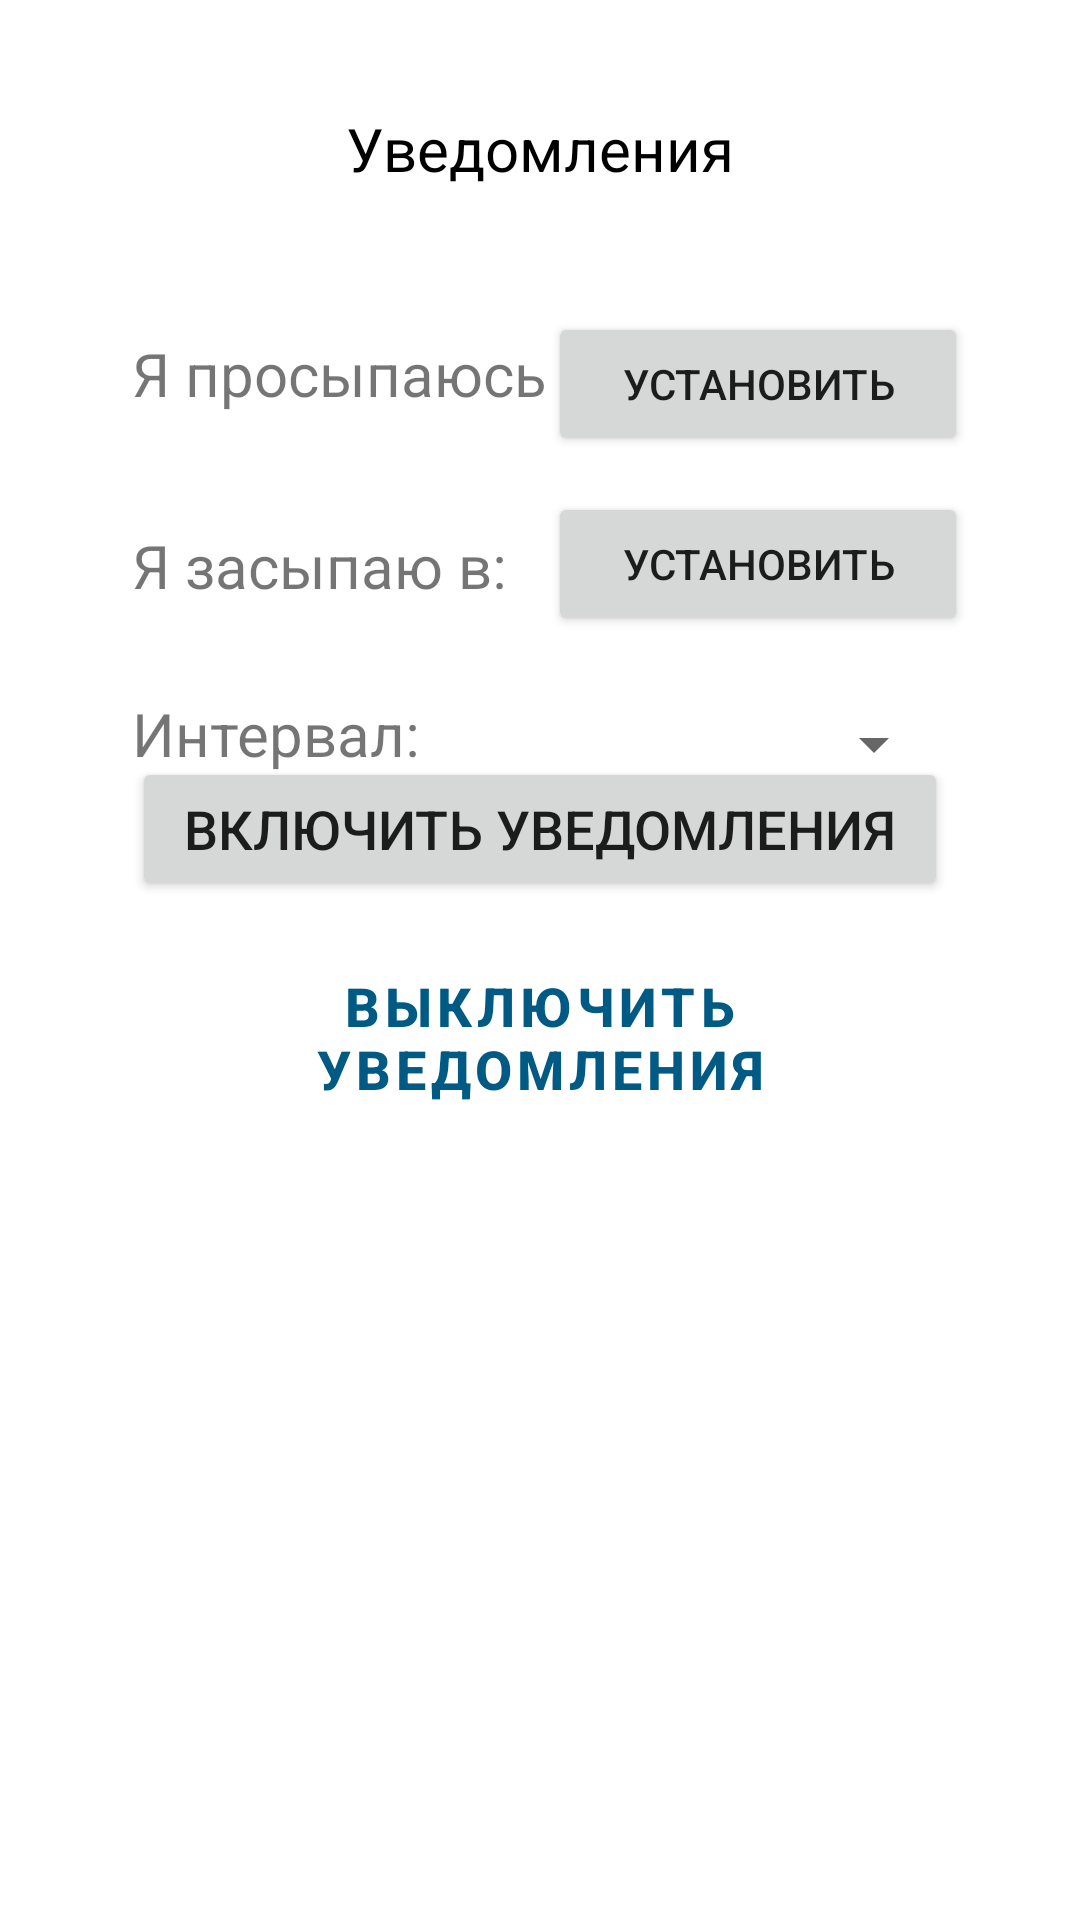

Write the Android layout XML for this screen, with the resource values it uses.
<!-- AndroidManifest.xml: application theme Theme.Arifitna -->
<!-- res/layout/fragment_settings.xml -->
<?xml version="1.0" encoding="utf-8"?>
<androidx.constraintlayout.widget.ConstraintLayout xmlns:android="http://schemas.android.com/apk/res/android"
    xmlns:tools="http://schemas.android.com/tools"
    android:layout_width="match_parent"
    android:layout_height="match_parent"
    xmlns:app="http://schemas.android.com/apk/res-auto"
    tools:context=".ui.settings.SettingsFragment">

        <Button
            android:id="@+id/startTime"
            android:layout_width="140dp"
            android:layout_height="wrap_content"
            android:layout_marginTop="104dp"
            android:text="Установить"
            app:layout_constraintEnd_toEndOf="parent"
            app:layout_constraintHorizontal_bias="0.831"
            app:layout_constraintStart_toStartOf="parent"
            app:layout_constraintTop_toTopOf="parent" />

        <Button
            android:id="@+id/stopTime"
            android:layout_width="140dp"
            android:layout_height="wrap_content"
            android:layout_marginTop="164dp"
            android:text="Установить"
            app:layout_constraintEnd_toEndOf="parent"
            app:layout_constraintHorizontal_bias="0.831"
            app:layout_constraintStart_toStartOf="parent"
            app:layout_constraintTop_toTopOf="parent" />

        <Spinner
            android:id="@+id/spinnerCurrency"
            android:layout_width="140dp"
            android:layout_height="wrap_content"
            android:layout_marginStart="44dp"
            android:layout_marginTop="236dp"
            android:layout_marginEnd="44dp"
            app:layout_constraintEnd_toEndOf="parent"
            app:layout_constraintHorizontal_bias="0.994"
            app:layout_constraintStart_toStartOf="parent"
            app:layout_constraintTop_toTopOf="parent" />

        <Button
            android:id="@+id/startButton"
            android:textSize="@dimen/normalText"
            android:layout_width="0dp"
            android:layout_height="wrap_content"
            android:layout_marginStart="44dp"
            android:layout_marginEnd="44dp"
            android:text="Включить уведомления"
            app:layout_constraintBottom_toBottomOf="parent"
            app:layout_constraintEnd_toEndOf="parent"
            app:layout_constraintHorizontal_bias="0.0"
            app:layout_constraintStart_toStartOf="parent"
            app:layout_constraintTop_toTopOf="parent"
            app:layout_constraintVertical_bias="0.426" />

        <Button
            android:id="@+id/stopButton"
            style="?attr/materialButtonOutlinedStyle"
            app:strokeWidth = "2dp"
            app:strokeColor = "@color/colorPrimary"
            android:layout_width="0dp"
            android:layout_height="wrap_content"
            android:layout_marginStart="44dp"
            android:layout_marginEnd="44dp"
            android:textStyle="bold"
            android:textSize="@dimen/normalText"
            android:text="Выключить уведомления"
            app:layout_constraintBottom_toBottomOf="parent"
            app:layout_constraintEnd_toEndOf="parent"
            app:layout_constraintStart_toStartOf="parent"
            app:layout_constraintTop_toTopOf="parent"
            app:layout_constraintVertical_bias="0.544" />

        <TextView
            android:id="@+id/textView"
            android:layout_width="wrap_content"
            android:layout_height="wrap_content"
            android:layout_marginTop="36dp"
            android:foregroundTint="@color/black"
            android:text="Уведомления"
            android:textColor="@color/black"
            android:textSize="20sp"
            app:layout_constraintEnd_toEndOf="parent"
            app:layout_constraintStart_toStartOf="parent"
            app:layout_constraintTop_toTopOf="parent" />

        <TextView
            android:id="@+id/textView2"
            android:layout_width="165dp"
            android:layout_height="wrap_content"
            android:layout_marginStart="44dp"
            android:layout_marginTop="48dp"
            android:text="Я просыпаюсь в:"
            android:textSize="20sp"
            app:layout_constraintStart_toStartOf="parent"
            app:layout_constraintTop_toBottomOf="@+id/textView" />

        <TextView
            android:id="@+id/textView3"
            android:layout_width="165dp"
            android:layout_height="wrap_content"
            android:layout_marginStart="44dp"
            android:layout_marginTop="112dp"
            android:text="Я засыпаю в:"
            android:textSize="20sp"
            app:layout_constraintStart_toStartOf="parent"
            app:layout_constraintTop_toBottomOf="@+id/textView" />

        <TextView
            android:id="@+id/textView4"
            android:layout_width="165dp"
            android:layout_height="wrap_content"
            android:layout_marginStart="44dp"
            android:layout_marginTop="168dp"
            android:text="Интервал:"
            android:textSize="20sp"
            app:layout_constraintStart_toStartOf="parent"
            app:layout_constraintTop_toBottomOf="@+id/textView" />

</androidx.constraintlayout.widget.ConstraintLayout>
<!-- resources referenced by this layout -->
<resources>
  <color name="black">#FF000000</color>
  <color name="colorPrimary">#005A83</color>
  <dimen name="normalText">18sp</dimen>
  <style name="Theme.Arifitna" parent="Theme.MaterialComponents.Light.DarkActionBar">
          
          <item name="colorPrimary">#005A83</item>
          <item name="colorPrimaryVariant">@color/purple_700</item>
          <item name="colorOnPrimary">@color/white</item>
          
          <item name="colorSecondary">@color/teal_200</item>
          <item name="colorSecondaryVariant">@color/teal_700</item>
          <item name="colorOnSecondary">@color/black</item>
          
          <item name="android:statusBarColor" tools:targetApi="l">?attr/colorPrimaryVariant</item>
          
          <item name="android:windowFullscreen">true</item>
      </style>
  <color name="purple_700">#FF3700B3</color>
  <color name="white">#FFFFFFFF</color>
  <color name="teal_200">#FF03DAC5</color>
  <color name="teal_700">#FF018786</color>
</resources>
